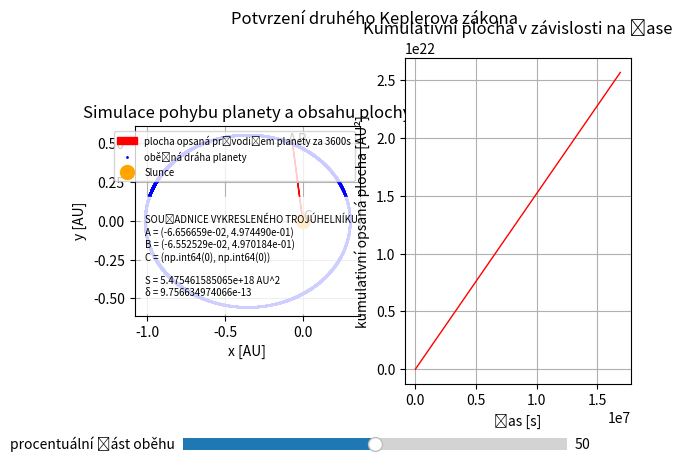

Write the Python code that produced this figure.
import numpy as np
from matplotlib.widgets import Slider
import matplotlib.pyplot as plt
from scipy import constants


"""
Výpočet pohybu planety za vlivu pouze gravitační síly Slunce vycházeje
z hmotností těles, počáteční rychlosti a počáteční vzdálenosti
"""

m = 5.972e24 # hmotnost planety Země [kg]
M = 1.989e30 # hmotnost Slunce [kg]
G = constants.G # gravitační konstanta [m^3 * kg^-1 * s^-2]
AU = constants.astronomical_unit # astronomická jednotka [m]
r0 = np.array([-1.0167*AU, 0*AU]) # počáteční vektor polohy - vzdálenost Země v aféliu
# v0 = np.array([0, 29290.0]) # pocatecni vektor rychlosti [m/s] - rychlost Země v aféliu
v0 = np.array([0, 2e4]) # pocatecni vektor rychlosti [m/s] - více excentrická dráha pro lepší ilustraci

dt = 3600 # časový krok [s] // lze zmenšit pro přesnější simulaci

# inicializace
t = 0
r = r0
v = v0
S = None
accumulative_area = 0
data = []

while True:
    data.append([t,r[0],r[1], S, accumulative_area])
    abs_r = np.sqrt(r[0]**2+r[1]**2)
    a = -G*(M/abs_r**3)*r
    v += a*dt
    r += v*dt
    t += dt

    if len(data) > 1:
        a_coor = np.array([data[-1][1], data[-1][2]])
        b_coor = np.array([data[-2][1], data[-2][2]])
        c_coor = np.array([[0],[0]])

        AC = np.sqrt(a_coor[0]**2 + a_coor[1]**2)
        BC = np.sqrt(b_coor[0]**2 + b_coor[1]**2)
        AB = np.sqrt(abs(a_coor[0]-b_coor[0])**2 + abs(a_coor[1]-b_coor[1])**2)

        # Heronův vzorec na obsah trojúhělníku z SSS
        s = (AC+BC+AB)/2
        S = np.sqrt(s*(s-AC)*(s-AB)*(s-BC))
        accumulative_area += S

    # ukonči cyklus, pokud byla oběhnuta celá dráha jednou // momentální vektorová poloha je mezi úplně prvním a druhým záznamem
    if (t > dt*2) and (r[0] >= data[0][1] and r[0] < data[1][1]) and (r[1] >= data[0][2] and r[1] < data[1][2]):
        break
    # ukonči cyklus, pokud simulace trvá moc dlouho // oběh se neuzavírá, nebo je tam až příliš kroků
    if len(data) > 500000:
        break

tt, xx, yy, ss, ss_accumulative = np.hsplit(np.array(data), 5)
xx = xx/AU # konvertovat do [AU]
yy = yy/AU # konvertovat do [AU]

"""
Zpracování dat pro ověření druhého Keplrova zákonu,
tedy výpočet plochy opsané průvodičem za určitý čas
"""

def get_swept_area(orbit_percentage):
    orbit_time = int(len(tt) * (orbit_percentage/100))
    a_coor = np.array([xx[orbit_time], yy[orbit_time]])
    b_coor = np.array([xx[orbit_time+1], yy[orbit_time+1]])
    c_coor = np.array([[0],[0]])
    S = ss[orbit_time]
    return orbit_time, a_coor, b_coor, c_coor, S

def count_rsu():
    min_area = None
    max_area = None
    for percentage in np.arange(0,100,0.2):
        orbit_time, a_coor, b_coor, c_coor, S = get_swept_area(percentage)
        if min_area == None or min_area > S:
            min_area = S
        if max_area == None or max_area < S:
            max_area = S

    diff = abs(max_area - min_area)
    mid_value = max_area - diff/2
    rsu = (diff/2)/mid_value # relativní směrodatná odchylka
    return rsu[0]

rsu = count_rsu()

def update_area(orbit_percentage):
    for patch in ax[0].patches:
        patch.remove()
    for txt in ax[0].texts:
        txt.remove()

    orbit_time, a_coor, b_coor, c_coor, S = get_swept_area(orbit_percentage)
    area_triangle = plt.Polygon(np.array([[xx[orbit_time], yy[orbit_time]],[xx[orbit_time+1], yy[orbit_time+1]],[0,0]], dtype=object), color="red", label=f"plocha opsaná průvodičem planety za {dt}s")
    ax[0].add_patch(area_triangle)

    if a_coor[0] < b_coor[0]:
        ax[0].text(s="A", x=a_coor[0]-0.03, y=a_coor[1])
        ax[0].text(s="B", x=b_coor[0]+0.03, y=b_coor[1])
    elif a_coor[0] >= b_coor[0]:
        ax[0].text(s="A", x=a_coor[0]+0.03, y=a_coor[1])
        ax[0].text(s="B", x=b_coor[0]-0.03, y=b_coor[1])
    ax[0].text(s="C", x=c_coor[0], y=c_coor[1])
    ax[0].text(x=np.amin(xx), y=np.amin(yy),
            backgroundcolor="#ffffffcf", fontsize="x-small",
            s=f"""
SOUŘADNICE VYKRESLENÉHO TROJÚHELNÍKU
A = ({a_coor[0][0]:.6e}, {a_coor[1][0]:.6e})
B = ({b_coor[0][0]:.6e}, {b_coor[1][0]:.6e})
C = {c_coor[0][0], c_coor[1][0]}\n
S = {S[0]:.12e} AU^2
δ = {rsu:.12e}
""")


"""
Vygenerování simulace opsané plochy s posuvníkem a
vyrobení výsledného grafu pro potvrzení zákonu
"""

fig, ax = plt.subplots(nrows=1, ncols=2)

fig.subplots_adjust(bottom=0.2) # uvolní místo dole pro slider
progress_ax= fig.add_axes([0.2, 0.05, 0.6, 0.05])
progress_slider = Slider(
    ax=progress_ax,
    label="procentuální část oběhu",
    valmin=1,
    valmax=99,
    valinit=50,
    valstep=1.0,
    initcolor="none"
)

update_area(40)
progress_slider.on_changed(update_area)

ax[0].plot(xx,yy,"o", color="blue", markersize=1, label="oběžná dráha planety") # oběžná dráha
ax[0].plot(0,0, "o", color="orange", markersize=10, label="Slunce") # Slunce v jednom ohnisku
ax[0].set_ylabel("y [AU]")
ax[0].set_xlabel("x [AU]")
ax[0].set_title("Simulace pohybu planety a obsahu plochy")
ax[0].axis("scaled")
ax[0].grid()
ax[0].legend(loc="upper right", fontsize="x-small")

ax[1].plot(tt, ss_accumulative, "-", color="red", linewidth=1)
ax[1].set_ylabel("kumulativní opsaná plocha [AU²]")
ax[1].set_xlabel("čas [s]")
ax[1].grid()
ax[1].set_title("Kumulativní plocha v závislosti na čase")


plt.suptitle("Potvrzení druhého Keplerova zákona")
plt.show()
